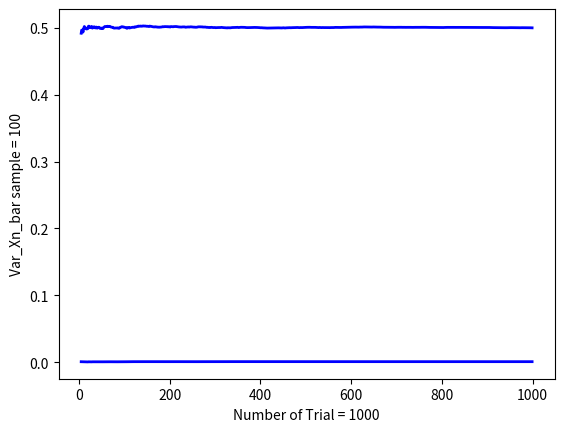

The matplotlib source for this figure:
__author__ = 'skye 2017-11-26'
# coding=utf-8

''' 第一章：随机变量及其分布 课后答疑
关于公式，知道怎么用就可以了。推导过程不必。
K 阶矩，就是 X 的 K 次方，它的期望值。一阶矩就是均值，二阶矩就是方差，三阶矩和斜度有关系。
一阶矩就是随机变量的期望，分布的均值，
二阶矩就是随机变量平方的期望，分布的方差，

阶矩是用来描述随机变量的概率分布的特性.
一阶矩指的是随机变量的平均值,即期望值,
二阶矩指的是随机变量的方差,
三阶矩指的是随机变量的偏度,
四阶矩指的是随机变量的峰度,
因此通过计算矩,则可以得出随机变量的分布形状

关键概念：
均值、方差，描述随机变量分布的最重要的性质。
用样本均值和样本方差，去估计真正分布的均值和方差。

独立同分布，是我们做数据分析的最基本的假设。
只要没有特别说明，我们通常都认为这个数据是独立同分布的样本。
一般，我们在做数据分析时，独立同分布的概念是看不到的，或者说是默认的，不用强调。

总结一下：
描述随机变量，用分布来表示，分布可以用函数 CDF PMF PDF
除了用函数，还可以用典型值来概述分布的性质，概述值有两大类：
一大类是，位置参数：期望/均值、中值/中位数、众数、分位数
第二类是，散布程度：方差、四分位矩
有了数据之后，计算样本均值、样本方差、样本分位数、样本中值。
用直方图、核密度估计分布的类型，

本章研究的是单个随机变量的分布性质。
下一章研究多个随机变量的分布。
'''

''' 作业讲解 '''
# 2. 抛硬币实验：随机采样，以及当样本增多时，频率的稳定性
import numpy as np
import matplotlib.pyplot as plt

def test02Random(N, p):
    # 产生随机数
    s = np.random.random_sample(N) #产生 N 个 [0, 1) 的随机数
    Xi = s <= p     #将随机数变成 Berloulli 分布抽样

    #变成 Binoulli 分布抽样
    Xn = np.zeros(N)
    Pn = np.zeros(N)
    Pn[0] = Xn[0] = Xi[0]
    for i in range(1, N):
        if Xi[i] == True: #正面向上，则计数+1
            Xn[i] = Xn[i-1]+1
        else:#正面向下，则不计数
            Xn[i] = Xn[i-1]
        #正面向上的概率 = 正面向上的次数 / 已经抛硬币次数
        Pn[i] = Xn[i] / float(i+1)

    # 可视化：绘制直方图
    x_grid = range(1, N+1)
    plt.plot(x_grid, Pn, linewidth=2, color='b')
    plt.xlabel('Number of Trial = {0}'.format(N))
    plt.ylabel('Probability = {0}'.format(p))
    plt.show()

def test02Coins():
    # 实验参数
    p = 0.3
    N = 1000
    test02Random(N, p)

    N = 100
    test02Random(N, p)

    N = 10
    test02Random(N, p)

    p = 0.03
    N = 1000
    test02Random(N, p)

    N = 100
    test02Random(N, p)

    N = 10
    test02Random(N, p)

def test03Random(N, B):
    s = np.random.uniform(0, 1, (B, N)) #从均匀分布 [0, 1) 产生 B*N 个样本
    mean_Xn_bar = np.ones(N-5)  #样本均值的均值
    Var_Xn_bar = np.ones(N-5)   #样本均值的方差

    for i in range(5, N):
        si = s[:, :i]
        Xn_bar = np.mean(si, axis=0)  #样本均值
        mean_Xn_bar[i-5] = np.mean(Xn_bar) #得到 B 个（N 个样本均值）的均值
        Var_Xn_bar[i-5] = np.var(Xn_bar)  #得到 B 个（N 个样本均值）的方差

    # 可视化：绘制直方图
    x_grid = range(5, N)
    plt.plot(x_grid, mean_Xn_bar, linewidth=2, color='b')
    plt.xlabel('Number of Trial = {0}'.format(N))
    plt.ylabel('mean_Xn_bar sample = {0}'.format(B))
    plt.show()

    plt.plot(x_grid, Var_Xn_bar, linewidth=2, color='b')
    plt.xlabel('Number of Trial = {0}'.format(N))
    plt.ylabel('Var_Xn_bar sample = {0}'.format(B))
    plt.show()

# 理解抽样分布：大数定理，中心极限定理，均匀分布
def test03Sampling():
    N = 1000 #试验的次数
    B = 100 #样本的个数
    test03Random(N, B)


if __name__ == '__main__':
    # test02Coins()
    test03Sampling()
